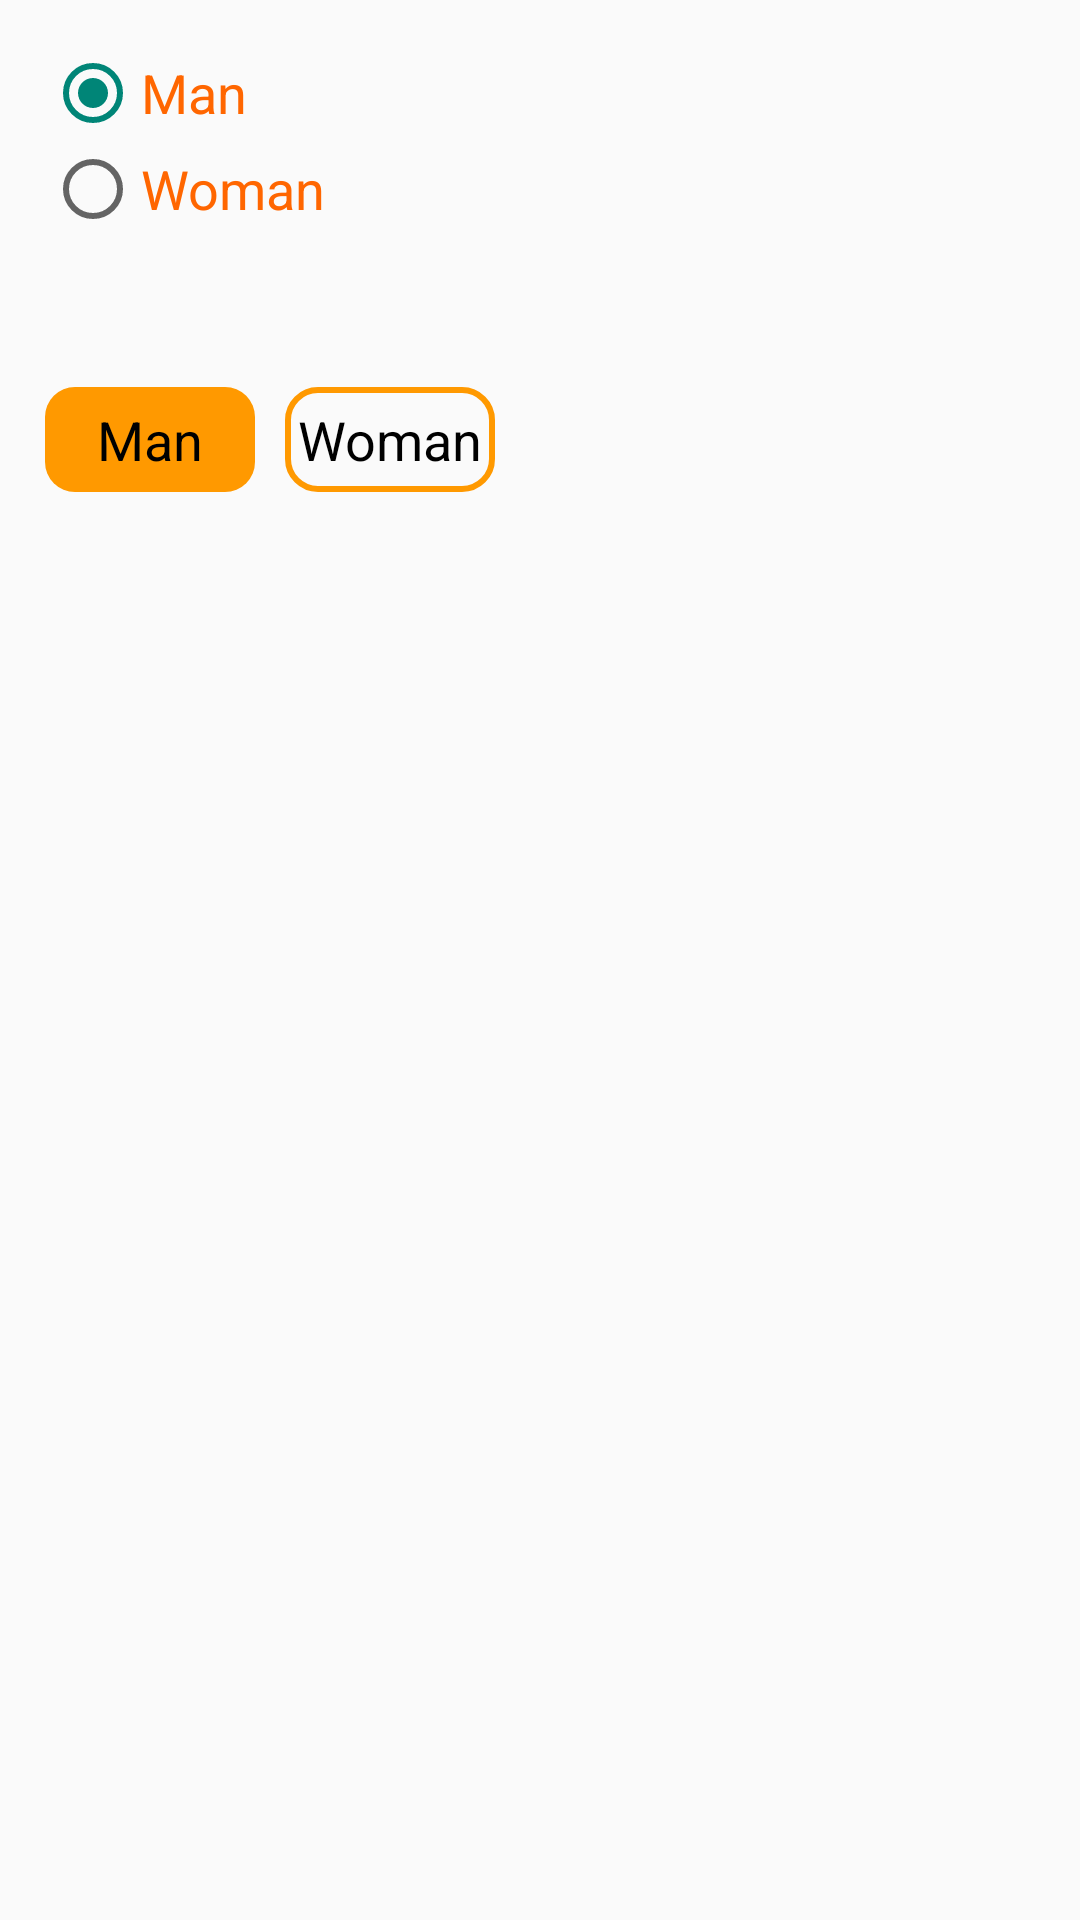

Produce the Android XML layout that renders to this screen, including the resource entries it uses.
<!-- AndroidManifest.xml: application theme Theme.Cours2 -->
<!-- res/layout/activity_radio_button.xml -->
<?xml version="1.0" encoding="utf-8"?>
<RelativeLayout xmlns:android="http://schemas.android.com/apk/res/android"

    android:layout_width="match_parent"
    android:layout_height="match_parent"
    android:padding="15dp">
    <RadioGroup
        android:id="@+id/rg_1"
        android:layout_width="wrap_content"
        android:layout_height="wrap_content"
        android:orientation="vertical">
        <RadioButton
            android:id="@+id/rb_1"
            android:layout_width="wrap_content"
            android:layout_height="wrap_content"
            android:text="Man"
            android:textSize="18sp"
            android:textColor="#FF6600"
            android:checked="true"/>
        <RadioButton
            android:id="@+id/rb_2"
            android:layout_width="wrap_content"
            android:layout_height="wrap_content"
            android:text="Woman"
            android:textSize="18sp"
            android:textColor="#FF6600"/>

    </RadioGroup>

    <RadioGroup
        android:id="@+id/rg_2"
        android:layout_width="wrap_content"
        android:layout_height="wrap_content"
        android:orientation="horizontal"
        android:layout_below="@id/rg_1"
        android:layout_marginTop="50dp">
        <RadioButton
            android:id="@+id/rb_3"
            android:layout_width="70dp"
            android:layout_height="35dp"
            android:text="Man"
            android:textSize="18sp"
            android:textColor="@color/black"
            android:gravity="center"
            android:checked="true"
            android:button="@null"
            android:background="@drawable/selector_orange_radiobutton"/>
        <RadioButton
            android:id="@+id/rb_4"
            android:layout_width="70dp"
            android:layout_height="35dp"
            android:text="Woman"
            android:textSize="18sp"
            android:gravity="center"
            android:layout_marginLeft="10dp"
            android:textColor="@color/black"
            android:button="@null"
            android:background="@drawable/selector_orange_radiobutton"/>

    </RadioGroup>


</RelativeLayout>
<!-- resources referenced by this layout -->
<resources>
  <!-- drawable selector_orange_radiobutton (drawable) -->
  <?xml version="1.0" encoding="utf-8"?>
  <selector xmlns:android="http://schemas.android.com/apk/res/android">
      <item android:state_checked="true">
          <shape>
              <solid android:color="#FF9900"/>
              <corners android:radius="10dp"/>
          </shape>
      </item>
      <item android:state_checked="false">
          <shape>
              <stroke android:color="#FF9900"
                  android:width="2dp"/>
              <corners android:radius="10dp"/>
          </shape>
      </item>
  </selector>
  <style name="Theme.Cours2" parent="Theme.MaterialComponents.DayNight.DarkActionBar.Bridge">
          
          <item name="colorPrimary">@color/purple_500</item>
          <item name="colorPrimaryVariant">@color/purple_700</item>
          <item name="colorOnPrimary">@color/white</item>
          
          <item name="colorSecondary">@color/teal_200</item>
          <item name="colorSecondaryVariant">@color/teal_700</item>
          <item name="colorOnSecondary">@color/black</item>
          
          <item name="android:statusBarColor" tools:targetApi="l">?attr/colorPrimaryVariant</item>
          
      </style>
  <!-- not gathered from this repository: default colours our renderer supplied (Android Studio template values) -->
  <color name="purple_500">#FF6200EE</color>
  <color name="purple_700">#FF3700B3</color>
  <color name="teal_200">#FF03DAC5</color>
  <color name="teal_700">#FF018786</color>
  <color name="black">#FF000000</color>
  <color name="white">#FFFFFFFF</color>
</resources>
